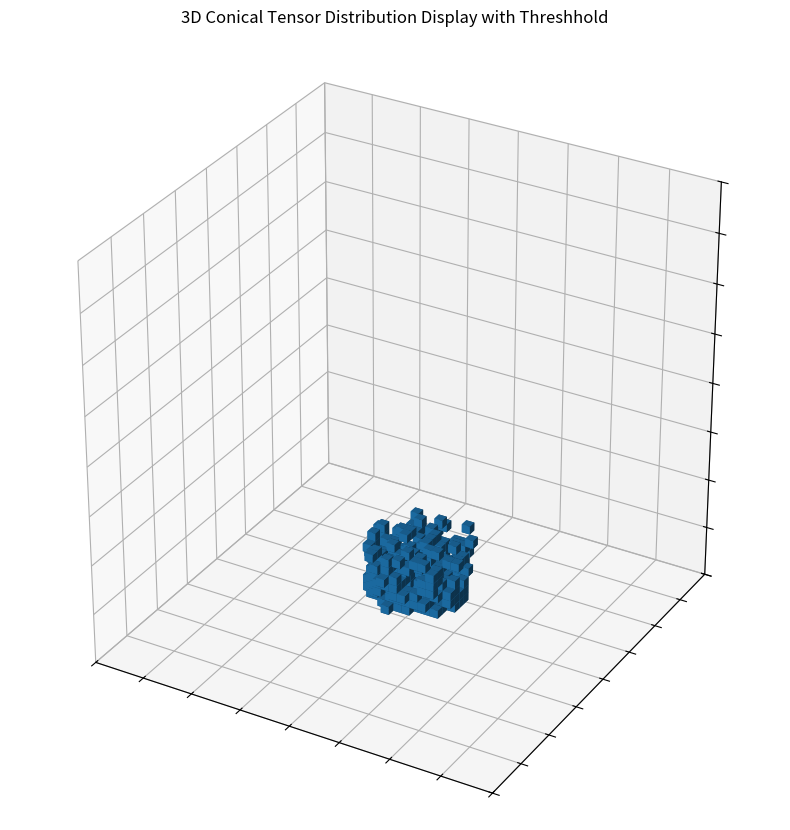

Write the Python code that produced this figure. (Note: this script raises an exception after producing the figure.)
import numpy as np
import matplotlib.pyplot as plt
import random

# Parameters
size = 50       # cube size (NxNxN)
height = 1.0    # peak value at cone center
r = 3 # radius to edge of cube

# Create coordinate grid (centered at zero)
coords = np.linspace(-10, 10, size)
coords_z = np.linspace(0, 20, size)
X, Y, Z = np.meshgrid(coords, coords, coords_z, indexing="ij")

# Limit negative values to 0
tensor = np.zeros((size, size, size))

# Cone creation
for i in range(size):
    for j in range(size):
        distance = np.sqrt((coords[i])**2 + (coords[j])**2)
        #print(f"{i}x{j}: {distance}")
        for k in range(size):
            #print((k+1)/10)
            if distance < r + (k+1)/9:
                tensor[i, j, k] = 1 - k/100
            #tensor[i, j, k] = k

blur_tensor = tensor.copy()

# Blur tensor
for i in range(size):
    for j in range(size):
        for k in range(size):
            #rint(type(tensor[i,j,k]))
            loc_array = tensor[i-3:i+3,j-3:j+3,k-3:k+3]
            if loc_array.size > 0:
                blur_tensor[i,j,k] = np.mean(loc_array) * random.uniform(0.90, 1)
            else:
                blur_tensor[i,j,k] = np.float64(0.0)
            #print(type(tensor[i,j,k]))

# Create threshhold
for idx, iteration in enumerate(np.linspace(0, 180, 50)):

    # Mask low values to avoid plotting every point
    threshhold = round(0.9 - iteration/450, 3)
    mask = blur_tensor > threshhold

    dx = coords[1]-coords[0]
    dy = coords[1]-coords[0]
    dz = coords[1]-coords[0]

    # Plot 3D bar
    fig = plt.figure(figsize=(8, 9))
    ax1 = fig.add_subplot(111, projection='3d')
    ax1.bar3d(
        X[mask], Y[mask], Z[mask],
        dx=dx, dy=dy, dz=dz,
        shade=True
    )

    # Axes settings
    ax1.set_box_aspect((1, 1, 1))  # equal aspect ratio
    ax1.set_title("3D Conical Tensor Distribution Display with Threshhold\n")
    ax1.set_xlim([-10, 10])
    ax1.set_ylim([-10, 10])
    ax1.set_zlim([0, 20])
    ax1.xaxis.set_tick_params(labelbottom=False)
    ax1.yaxis.set_tick_params(labelbottom=False)
    ax1.zaxis.set_tick_params(labelbottom=False)
    plt.tight_layout()
    #plt.show()
    plt.savefig(f"plots/threshhold/threshold_{idx}.png")
    plt.close()

# Create angle
for idx, iteration in enumerate(np.linspace(0, 180, 90)):

    # Mask low values to avoid plotting every point
    mask = blur_tensor > 0.1

    # Plot 3D scatter above view
    fig = plt.figure(figsize=(16, 8))
    fig.suptitle("3D Conical Tensor Distribution", fontsize=24)
    ax1 = fig.add_subplot(121, projection='3d')
    p1 = ax1.scatter(
        X[mask], Y[mask], Z[mask],
        c=blur_tensor[mask], cmap="inferno", marker=".", s=25
    )
    ax1.view_init(elev=30, azim=idx-45, roll=0)

    # Axes settings
    ax1.set_box_aspect((1, 1, 1))  # equal aspect ratio
    #ax1.set_title("3D Conical Tensor Distribution")
    ax1.set_xlim([-10, 10])
    ax1.set_ylim([-10, 10])
    ax1.set_zlim([0, 20])
    ax1.xaxis.set_tick_params(labelbottom=False)
    ax1.yaxis.set_tick_params(labelbottom=False)
    ax1.zaxis.set_tick_params(labelbottom=False)
    fig.colorbar(p1, ax=ax1, label="Value", fraction=0.035, pad=0.02)

    # Plot 3D scatter under view
    ax2 = fig.add_subplot(122, projection='3d')
    p2 = ax2.scatter(
        X[mask], Y[mask], Z[mask],
        c=blur_tensor[mask], cmap="inferno", marker=".", s=25
    )
    ax2.view_init(elev=-30, azim=idx-60, roll=0)

    # Axes settings
    ax2.set_box_aspect((1, 1, 1))  # equal aspect ratio
    #ax2.set_title("3D Conical Tensor Distribution")
    ax2.set_xlim([-10, 10])
    ax2.set_ylim([-10, 10])
    ax2.set_zlim([0, 20])
    ax2.xaxis.set_tick_params(labelbottom=False)
    ax2.yaxis.set_tick_params(labelbottom=False)
    ax2.zaxis.set_tick_params(labelbottom=False)
    fig.colorbar(p2, ax=ax2, label="Value", fraction=0.035, pad=0.02)
    plt.tight_layout()
    #plt.show()
    plt.savefig(f"plots/angle/angle_{idx}.png")
    plt.close()
